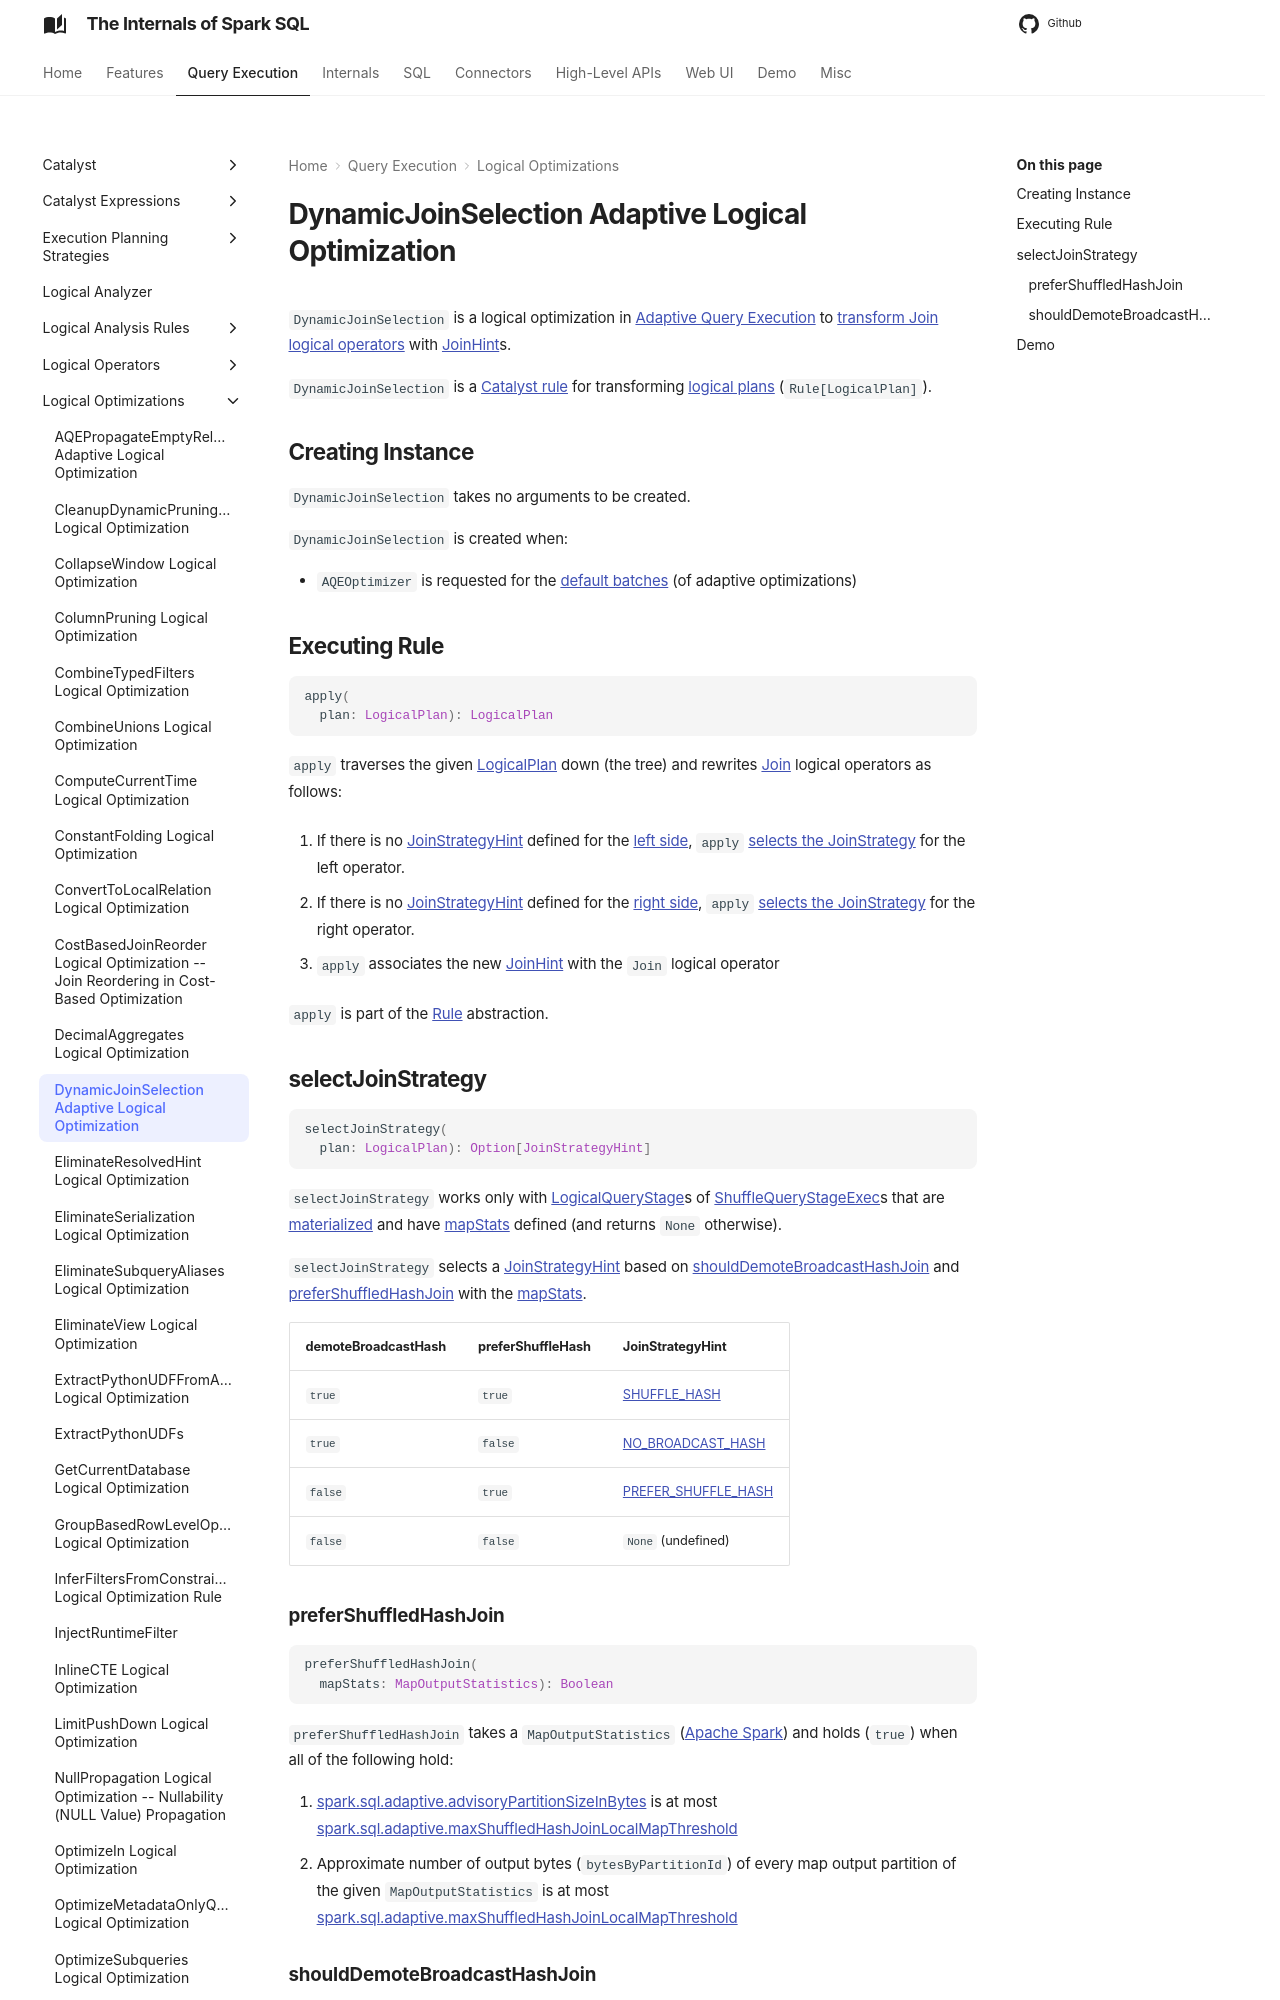

repository: japila-books/spark-sql-internals · page: logical-optimizations/DynamicJoinSelection/index.html · generator: mkdocs

# DynamicJoinSelection Adaptive Logical Optimization

`DynamicJoinSelection` is a logical optimization in [Adaptive Query Execution](../adaptive-query-execution/index.md) to [transform Join logical operators](#apply) with [JoinHint](../hints/JoinHint.md)s.

`DynamicJoinSelection` is a [Catalyst rule](../catalyst/Rule.md) for transforming [logical plans](../logical-operators/LogicalPlan.md) (`Rule[LogicalPlan]`).

## Creating Instance

`DynamicJoinSelection` takes no arguments to be created.

`DynamicJoinSelection` is created when:

* `AQEOptimizer` is requested for the [default batches](../adaptive-query-execution/AQEOptimizer.md#defaultBatches) (of adaptive optimizations)

## <span id="apply"> Executing Rule

```scala
apply(
  plan: LogicalPlan): LogicalPlan
```

`apply` traverses the given [LogicalPlan](../logical-operators/LogicalPlan.md) down (the tree) and rewrites [Join](../logical-operators/Join.md) logical operators as follows:

1. If there is no [JoinStrategyHint](../hints/JoinStrategyHint.md) defined for the [left side](../hints/JoinHint.md#leftHint), `apply` [selects the JoinStrategy](#selectJoinStrategy) for the left operator.

1. If there is no [JoinStrategyHint](../hints/JoinStrategyHint.md) defined for the [right side](../hints/JoinHint.md#rightHint), `apply` [selects the JoinStrategy](#selectJoinStrategy) for the right operator.

1. `apply` associates the new [JoinHint](../hints/JoinHint.md) with the `Join` logical operator

`apply` is part of the [Rule](../catalyst/Rule.md#apply) abstraction.

## <span id="selectJoinStrategy"> selectJoinStrategy

```scala
selectJoinStrategy(
  plan: LogicalPlan): Option[JoinStrategyHint]
```

`selectJoinStrategy` works only with [LogicalQueryStage](../logical-operators/LogicalQueryStage.md)s of [ShuffleQueryStageExec](../physical-operators/ShuffleQueryStageExec.md)s that are [materialized](../physical-operators/QueryStageExec.md#isMaterialized) and have [mapStats](../physical-operators/ShuffleQueryStageExec.md#mapStats) defined (and returns `None` otherwise).

`selectJoinStrategy` selects a [JoinStrategyHint](../hints/JoinStrategyHint.md) based on [shouldDemoteBroadcastHashJoin](#shouldDemoteBroadcastHashJoin) and [preferShuffledHashJoin](#preferShuffledHashJoin) with the [mapStats](../physical-operators/ShuffleQueryStageExec.md#mapStats).

demoteBroadcastHash | preferShuffleHash | JoinStrategyHint
--------------------|-------------------|-----------------
 `true`             | `true`            | [SHUFFLE_HASH](../hints/JoinStrategyHint.md#SHUFFLE_HASH)
 `true`             | `false`           | [NO_BROADCAST_HASH](../hints/JoinStrategyHint.md#NO_BROADCAST_HASH)
 `false`            | `true`            | [PREFER_SHUFFLE_HASH](../hints/JoinStrategyHint.md#PREFER_SHUFFLE_HASH)
 `false`            | `false`           | `None` (undefined)

### <span id="preferShuffledHashJoin"> preferShuffledHashJoin

```scala
preferShuffledHashJoin(
  mapStats: MapOutputStatistics): Boolean
```

`preferShuffledHashJoin` takes a `MapOutputStatistics` ([Apache Spark]({{ book.spark_core }}/scheduler/MapOutputStatistics)) and holds (`true`) when all of the following hold:

1. [spark.sql.adaptive.advisoryPartitionSizeInBytes](../configuration-properties.md#spark.sql.adaptive.advisoryPartitionSizeInBytes) is at most [spark.sql.adaptive.maxShuffledHashJoinLocalMapThreshold](../configuration-properties.md#spark.sql.adaptive.maxShuffledHashJoinLocalMapThreshold)
1. Approximate number of output bytes (`bytesByPartitionId`) of every map output partition of the given `MapOutputStatistics` is at most [spark.sql.adaptive.maxShuffledHashJoinLocalMapThreshold](../configuration-properties.md#spark.sql.adaptive.maxShuffledHashJoinLocalMapThreshold)
